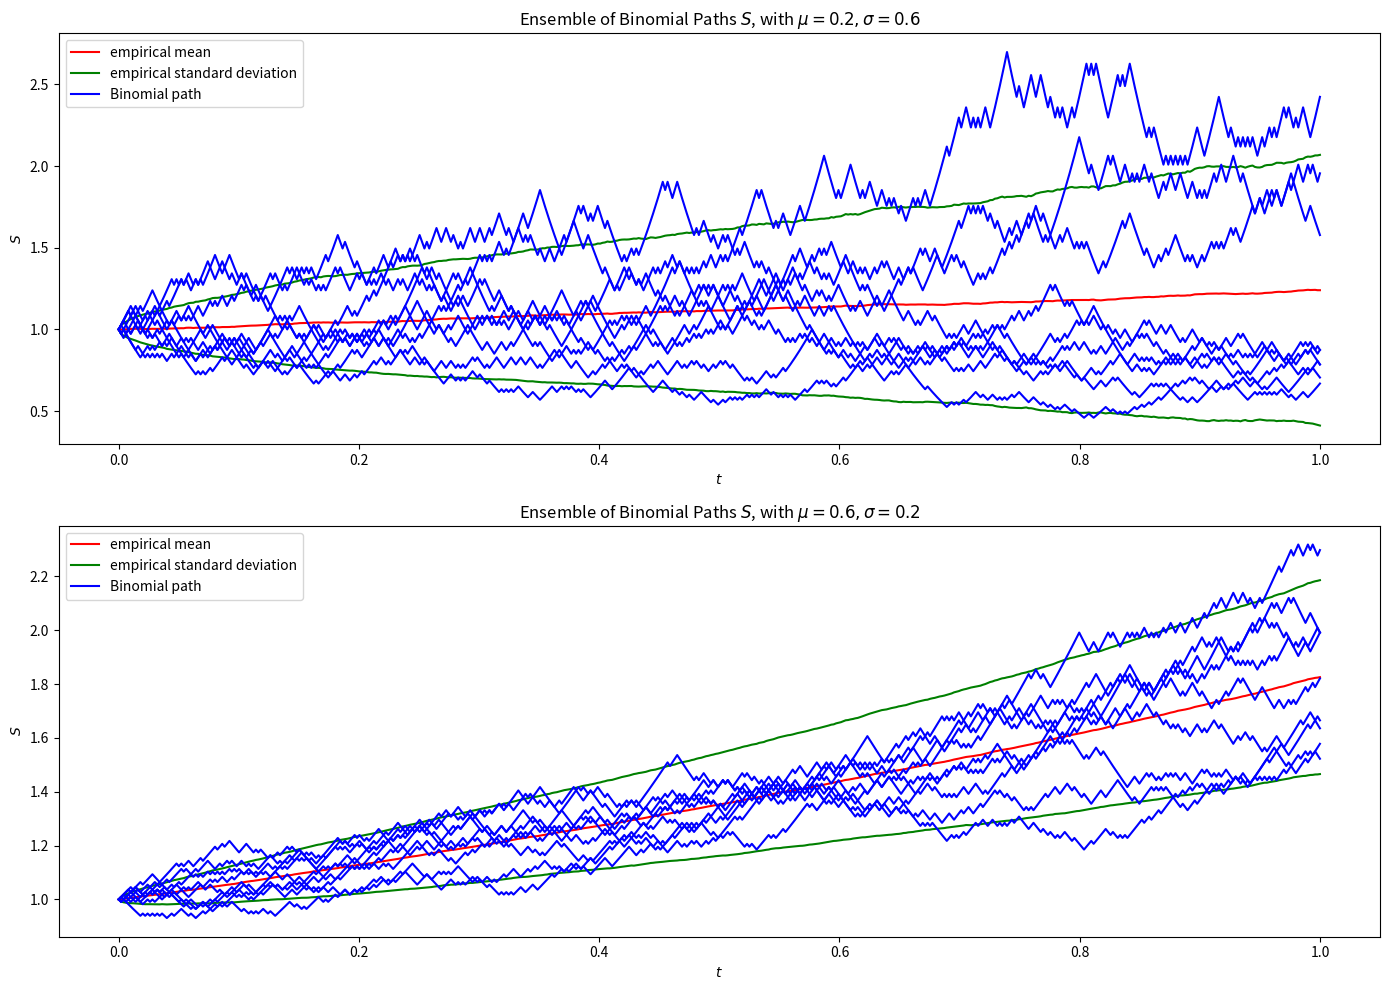

Source code (Python):
import numpy as np
import matplotlib.pyplot as plt


def binomial_s(N, rp, sigma, S, T, seed):
    """Calculate Stock Price using Binomial Tree

    Args:
        N: the number of steps
        rp: the risk-free period interest rate
        sigma: the volatility
        S: the initial stock price
        T: the maturity
        seed: seed

    Returns:
        binomial path
    """
    # Calculating the increase rate and decrease rate
    np.random.seed(seed)
    u = np.exp(sigma * np.sqrt(T / N))
    d = 1 / u
    p = (np.exp(rp * T / N) - d) / (u - d)
    ud = np.random.choice([0, 1], size=(N - 1), p=[1 - p, p])
    dw = (ud == 1) * u + (ud != 1) * d
    path = np.cumprod(dw)
    return np.insert(path, 0, S)


def draw_subplot(b_arr, mean_lst, std_lst, steps, mu, sigma):
    # plot mean and standard deviation
    plt.plot(steps, mean_lst, c='r', label='empirical mean')
    plt.plot(steps, mean_lst - std_lst, c='g', label='empirical standard deviation')
    plt.plot(steps, mean_lst + std_lst, c='g')
    # plot 10 sample paths
    n_sample = 10
    for i, b in enumerate(b_arr[0:n_sample - 1]):
        if i == 0:
            plt.plot(steps, b, c='b', label='Binomial path')
        else:
            plt.plot(steps, b, c='b')

    plt.xlabel('$t$')
    plt.ylabel('$S$')
    plt.title('Ensemble of Binomial Paths $S$, with $\mu = {}, \sigma = {}$'.format(mu, sigma))
    plt.legend()


if __name__ == '__main__':
    N = 500
    T = 1
    S = 1
    seeds = np.arange(0, 1000)
    steps = np.linspace(0, 1, N)

    # compute binomial paths
    mu0 = 0.2
    sigma0 = 0.6
    b_arr0 = np.asarray([binomial_s(N=N, rp=mu0, sigma=sigma0, S=S, T=T, seed=seed) for seed in seeds])
    # compute mean and std. of every step
    mean_arr0 = np.mean(b_arr0, axis=0)
    std_arr0 = np.std(b_arr0, axis=0)

    # compute binomial paths
    mu1 = 0.6
    sigma1 = 0.2
    b_arr1 = np.asarray([binomial_s(N=N, rp=mu1, sigma=sigma1, S=S, T=T, seed=seed) for seed in seeds])
    # compute mean and std. of every step
    mean_arr1 = np.mean(b_arr1, axis=0)
    std_arr1 = np.std(b_arr1, axis=0)

    plt.rc('figure', figsize=(14, 10))

    plt.subplot(2, 1, 1)
    draw_subplot(b_arr0, mean_arr0, std_arr0, steps, mu0, sigma0)
    plt.subplot(2, 1, 2)
    draw_subplot(b_arr1, mean_arr1, std_arr1, steps, mu1, sigma1)

    plt.tight_layout()
    plt.savefig('p1b.pdf')
    plt.show()
